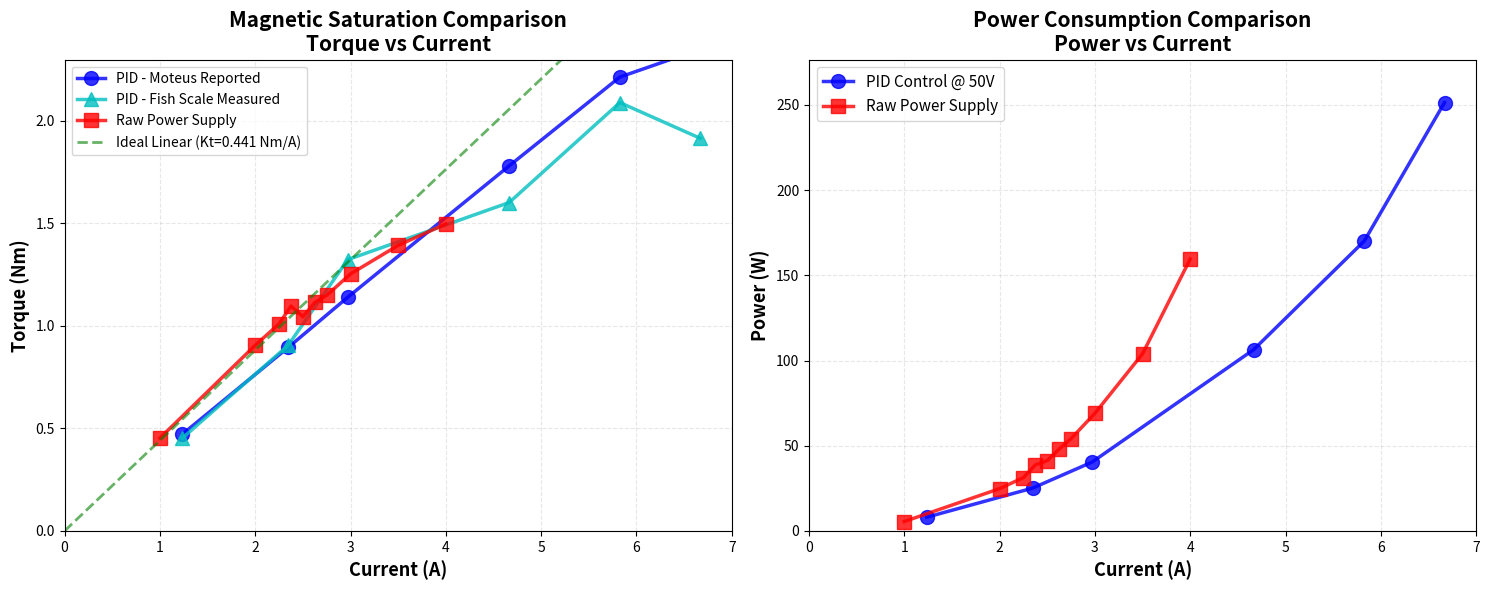

Source code (Python):
"""
Motor Performance Analysis - PID vs Raw Power Supply
"""
import matplotlib.pyplot as plt
import numpy as np

# PID Control @ 50V Max data
pid_amps = np.array([1.236, 2.346, 2.971, 4.665, 5.826, 6.668])
pid_voltage = np.array([6.5, 10.7, 13.6, 22.8, 29.2, 37.7])
pid_torque_moteus = np.array([0.472, 0.895, 1.14, 1.781, 2.214, 2.35])
pid_torque_scale = np.array([0.4527315, 0.905463, 1.323369, 1.601973, 2.08953, 1.9154025])
pid_power = np.array([8.034, 25.1022, 40.4056, 106.362, 170.1192, 251.3836])
pid_weight = np.array([1300, 2600, 3800, 4600, 6000, 5500])

# Raw Power Supply data
raw_amps = np.array([1, 2, 2.25, 2.375, 2.5, 2.625, 2.75, 3, 3.5, 4])
raw_voltage = np.array([5.5, 12.4, 13.9, 16.3, 16.5, 18.3, 19.7, 23, 29.7, 39.9])
raw_torque_scale = np.array([0.4527315, 0.905463, 1.0099395, 1.09700325, 1.044765, 
                              1.114416, 1.1492415, 1.253718, 1.39302, 1.4974965])
raw_power = np.array([5.5, 24.8, 31.275, 38.7125, 41.25, 48.0375, 54.175, 69, 103.95, 159.6])
raw_weight = np.array([1300, 2600, 2900, 3150, 3000, 3200, 3300, 3600, 4000, 4300])

# Create figure with 2 subplots
fig, (ax1, ax2) = plt.subplots(1, 2, figsize=(15, 6))

# Graph 1: Torque vs Current (Magnetic Saturation Comparison)
ax1.plot(pid_amps, pid_torque_moteus, 'b-o', linewidth=2.5, markersize=10, 
         label='PID - Moteus Reported', alpha=0.8)
ax1.plot(pid_amps, pid_torque_scale, 'c-^', linewidth=2.5, markersize=10, 
         label='PID - Fish Scale Measured', alpha=0.8)
ax1.plot(raw_amps, raw_torque_scale, 'r-s', linewidth=2.5, markersize=10, 
         label='Raw Power Supply', alpha=0.8)

# Add ideal linear line for reference (Kt = 0.441 Nm/A)
max_current = max(max(pid_amps), max(raw_amps))
ideal_current = np.linspace(0, max_current, 100)
ideal_torque = ideal_current * 0.441  # Using Kt from calibration
ax1.plot(ideal_current, ideal_torque, 'g--', linewidth=2, alpha=0.6, 
         label='Ideal Linear (Kt=0.441 Nm/A)')

ax1.set_xlabel('Current (A)', fontsize=13, fontweight='bold')
ax1.set_ylabel('Torque (Nm)', fontsize=13, fontweight='bold')
ax1.set_title('Magnetic Saturation Comparison\nTorque vs Current', 
              fontsize=15, fontweight='bold')
ax1.grid(True, alpha=0.3, linestyle='--')
ax1.legend(fontsize=10, loc='upper left')
ax1.set_xlim(0, max_current * 1.05)
ax1.set_ylim(0, max(max(pid_torque_scale), max(raw_torque_scale)) * 1.1)

# Graph 2: Power vs Current
ax2.plot(pid_amps, pid_power, 'b-o', linewidth=2.5, markersize=10, 
         label='PID Control @ 50V', alpha=0.8)
ax2.plot(raw_amps, raw_power, 'r-s', linewidth=2.5, markersize=10, 
         label='Raw Power Supply', alpha=0.8)

ax2.set_xlabel('Current (A)', fontsize=13, fontweight='bold')
ax2.set_ylabel('Power (W)', fontsize=13, fontweight='bold')
ax2.set_title('Power Consumption Comparison\nPower vs Current', 
              fontsize=15, fontweight='bold')
ax2.grid(True, alpha=0.3, linestyle='--')
ax2.legend(fontsize=11, loc='upper left')
ax2.set_xlim(0, max_current * 1.05)
ax2.set_ylim(0, max(max(pid_power), max(raw_power)) * 1.1)

plt.tight_layout()
plt.savefig('./motor_performance_comparison.png', dpi=300, bbox_inches='tight')
plt.close()

# Create summary statistics
print("="*70)
print("MOTOR PERFORMANCE ANALYSIS - GL60 @ 35.5mm Radius")
print("="*70)
print("\nPID Control @ 50V Max:")
print(f"  Max Current:           {max(pid_amps):.3f} A")
print(f"  Max Torque (Moteus):   {max(pid_torque_moteus):.3f} Nm")
print(f"  Max Torque (Scale):    {max(pid_torque_scale):.3f} Nm")
print(f"  Torque Measurement Δ:  {abs(max(pid_torque_moteus) - max(pid_torque_scale)):.3f} Nm")
print(f"  Max Power:             {max(pid_power):.1f} W")
print(f"  Max Weight:            {max(pid_weight)} g")
print(f"  Efficiency:            {max(pid_torque_scale)/max(pid_amps):.3f} Nm/A")

print(f"\nRaw Power Supply:")
print(f"  Max Current:           {max(raw_amps):.3f} A")
print(f"  Max Torque (Scale):    {max(raw_torque_scale):.3f} Nm")
print(f"  Max Power:             {max(raw_power):.1f} W")
print(f"  Max Weight:            {max(raw_weight)} g")
print(f"  Efficiency:            {max(raw_torque_scale)/max(raw_amps):.3f} Nm/A")

print("\n" + "="*70)
print("KEY OBSERVATIONS:")
print("="*70)
print(f"PID Control achieves {max(pid_weight)/max(raw_weight)*100:.1f}% more lifting capacity")
print(f"PID Control uses {max(pid_amps)/max(raw_amps):.1f}x more current")
print(f"PID Control delivers {max(pid_torque_scale)/max(raw_torque_scale)*100:.1f}% more torque")
print(f"Moteus torque readings are {(max(pid_torque_moteus)/max(pid_torque_scale))*100:.1f}% of scale measurements")
print("="*70)

print("\nGraphs saved!")
